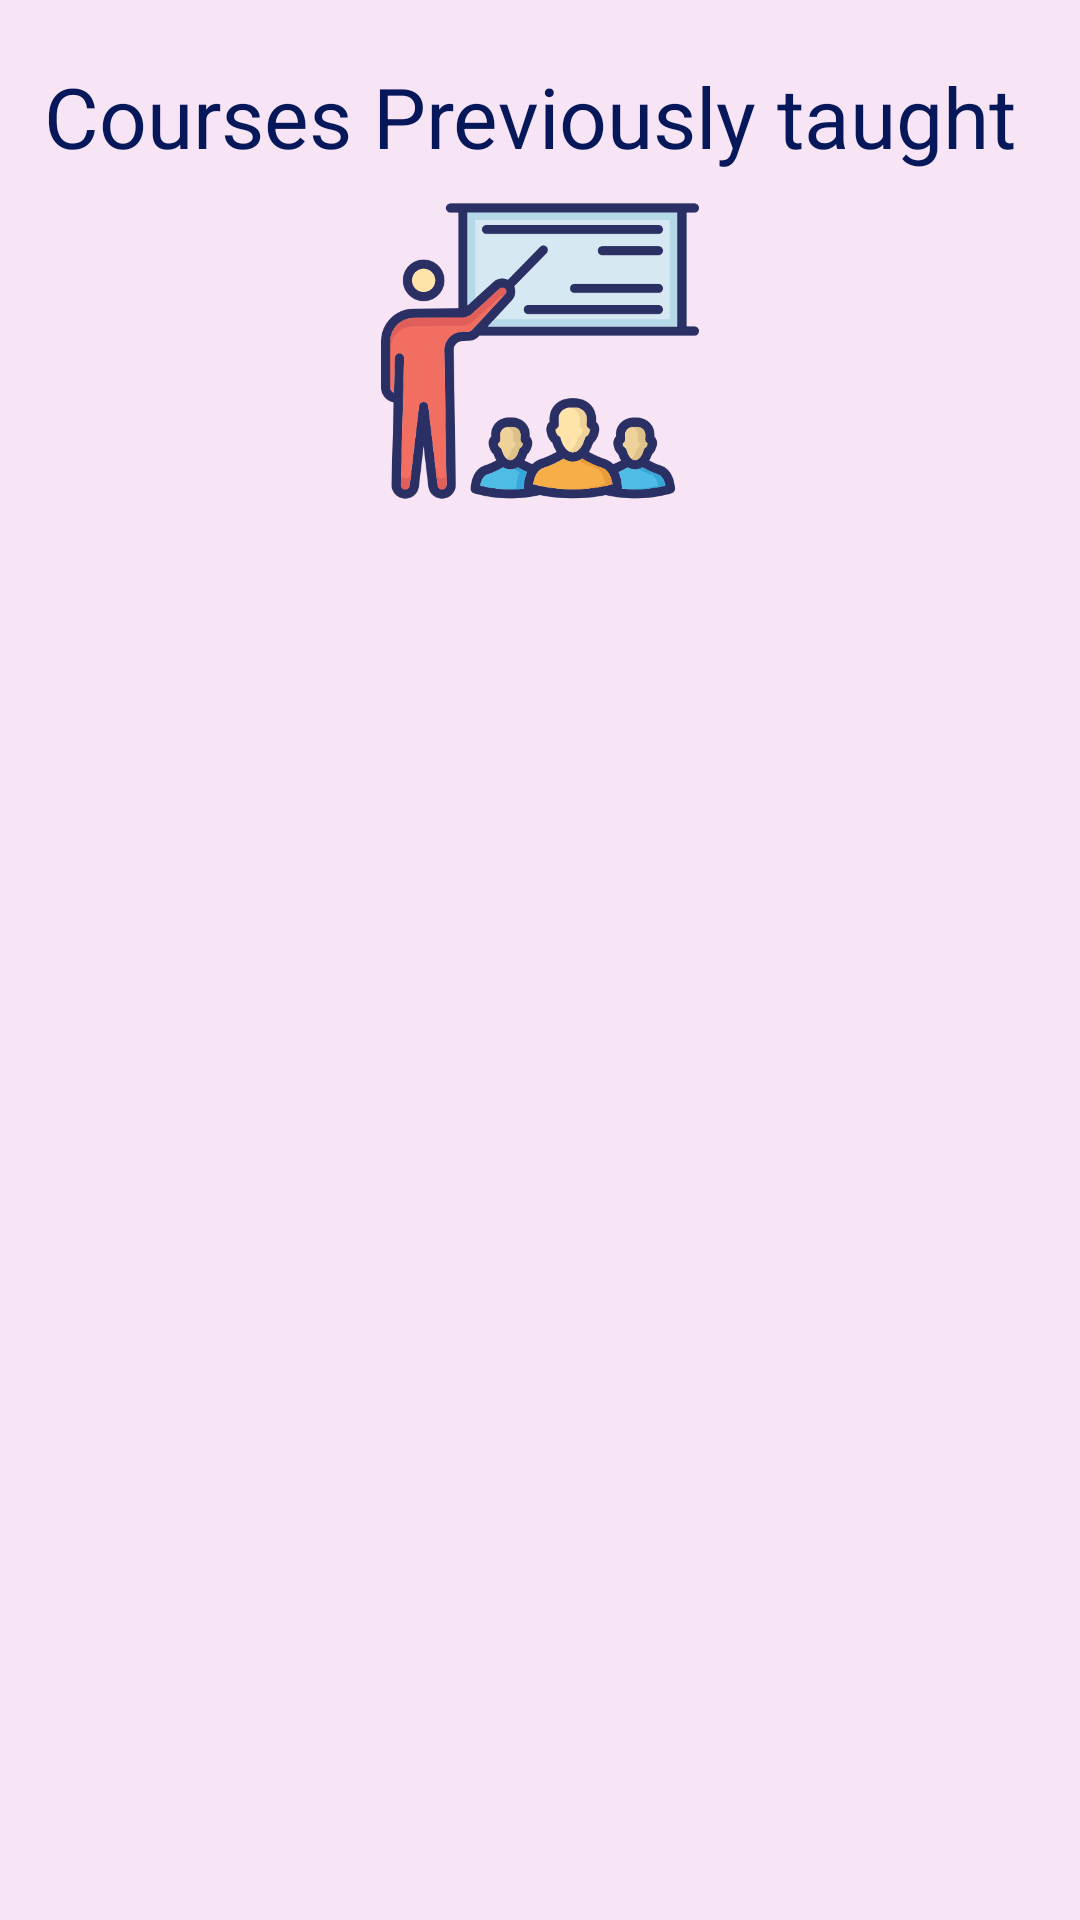

Here is an Android app screen rendered from its layout file. Give the layout XML and the strings, colors and styles it references.
<!-- AndroidManifest.xml: application theme Theme.ProjectLabandroid -->
<!-- res/layout/fragment_instructor_course_taught.xml -->
<?xml version="1.0" encoding="utf-8"?>
<LinearLayout xmlns:android="http://schemas.android.com/apk/res/android"
xmlns:app="http://schemas.android.com/apk/res-auto"
xmlns:tools="http://schemas.android.com/tools"
android:id="@+id/frameLayout2"
android:layout_width="match_parent"
android:layout_height="match_parent"
android:layout_marginTop="10dp"
android:background="#F7E4F4"
android:orientation="vertical"
tools:context=".InstructorCourseTaught">

    <LinearLayout
        android:layout_width="match_parent"
        android:layout_height="150dp"
        android:layout_marginTop="20dp"
        android:orientation="vertical">

        <TextView
            android:id="@+id/textView7"
            android:layout_width="match_parent"
            android:layout_height="88dp"
            android:layout_weight="1"
            android:text="Courses Previously taught "
            android:textAlignment="center"
            android:textColor="#FF07185A"
            android:textSize="28sp" />

        <ImageView
            android:id="@+id/imageView11"
            android:layout_width="wrap_content"
            android:layout_height="wrap_content"
            android:layout_weight="1"
            android:src="@drawable/coursetaught" />
    </LinearLayout>

<ScrollView
    android:layout_width="match_parent"
    android:layout_height="match_parent"
    android:background="#F7E4F4">

    <LinearLayout
        android:id="@+id/secondLinearLayout"
        android:layout_width="match_parent"
        android:layout_height="wrap_content"
        android:orientation="vertical" />
</ScrollView>

</LinearLayout>
<!-- resources referenced by this layout -->
<resources>
  <!-- drawable coursetaught: png bitmap (drawable, 77987 bytes) -->
  <style name="Theme.ProjectLabandroid" parent="Theme.MaterialComponents.DayNight.DarkActionBar">
          
          <item name="colorPrimary">@color/purple_500</item>
          <item name="colorPrimaryVariant">@color/purple_700</item>
          <item name="colorOnPrimary">@color/white</item>
          
          <item name="colorSecondary">@color/teal_200</item>
          <item name="colorSecondaryVariant">@color/teal_700</item>
          <item name="colorOnSecondary">@color/black</item>
          
          <item name="android:statusBarColor">?attr/colorPrimaryVariant</item>
          
      </style>
  <!-- not gathered from this repository: default colours our renderer supplied (Android Studio template values) -->
  <color name="purple_500">#FF6200EE</color>
  <color name="purple_700">#FF3700B3</color>
  <color name="teal_200">#FF03DAC5</color>
  <color name="teal_700">#FF018786</color>
  <color name="black">#FF000000</color>
  <color name="white">#FFFFFFFF</color>
</resources>
